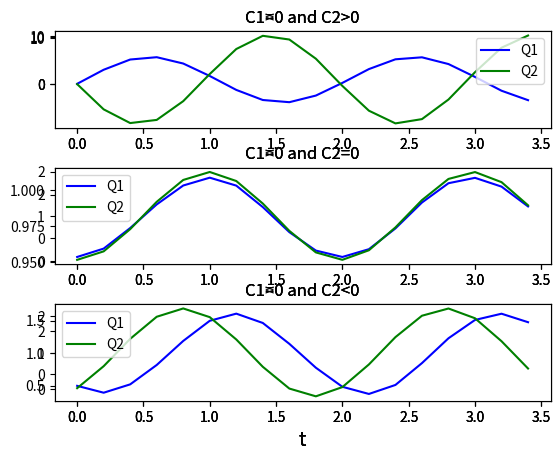

Generate this figure with matplotlib:
import numpy as np
from scipy.integrate import odeint
import matplotlib.pylab as plt

# graphs for differential equations of question1 and question2 of lab2
# x_q1, x_q2 are the solutions in form x(t)=C1cos(nt)+C2*sin(nt)+f(t) where C1 =c1+c2 and C2=i(c1-c2)
# q1: x''(t)+(k/m)*x(t)=g+(1/m)*F*cos(w*t)
# q2: x''(t)+(k/m)*x(t)=g+(1/m)*(k/m)^(1/2)

def x_q1(t,x0,xpi2):
    f_pi2 = (g/(n**2))+(F*np.sin((w*np.pi)/2)*np.sin((n/2)*np.pi))/(2*n*m*w)

    #constant variables of function, for C1 = C2* and C2 = a+bi, where a,b real number 
    a = (1/2)*(x0-(g/(n**2))) # x0: initial condition for t=0
    b = (1/2)*(xpi2-f_pi2) # xpi2: initial condition for t=pi/2

    f = (g/(n**2))+ (F*np.sin(w*t)*np.sin(n*t))/(2*n*m*w)
    return 2*a*np.cos(n*t)+2*b*np.sin(n*t)+f


def x_q2(t,x0,xpi2):
    f = (m*g + n)/k

    #constant variables of function, for C1 = C2* and C2 = a+bi, where a,b real number 
    a = (1/2)*(x0 - f) # x0: initial condition for t=0
    b = (1/(2*np.sin((n/2)*np.pi)))*(xpi2 - f) # xpi2: initial condition for t=pi/2

    return 2*a*np.cos(n*t)+2*b*np.sin(n*t)+f


def makeSubplot(l, x0_1, xpi2_1, x0_2, xpi2_2, gr_title): # l: is the height of the tuple in subplot which define the starting point of the top left corner
    sub_plt = plt.subplot2grid((11,1), (l,0), rowspan = 3, colspan = 1)
    
    if (l == 8): # 3rd subplot
        sub_plt.set_xlabel('t',fontsize=14)

    soln_q1 = x_q1(time,x0_1,xpi2_1)
    soln_q2 = x_q2(time,x0_2,xpi2_2)

    sub_plt.set_title(gr_title)
    sub_plt.plot(time, soln_q1, label = 'Q1', color = 'b')
    sub_plt.plot(time, soln_q2, label = 'Q2', color = 'g')
    sub_plt.legend()


def makeGraph(x0_1, x0_2, graph_title):
    # initial condition for t=pi/2
    # - - - eq_of_question1 - - - #
    f_pi2 = (g/(n**2))+(F*np.sin((w*np.pi)/2)*np.sin((n/2)*np.pi))/(2*n*m*w)
    xpi2_pos1 = 6*f_pi2             # C2 > 0, this happens for xpi2>g/(n**2)
    xpi2_01   = f_pi2               # C2 = 0, this happens for xpi2=g/(n**2)
    xpi2_neg1 = (1/3)*f_pi2         # C2 < 0, this happens for xxpi2<g/(n**2)
    # - - - eq_of_question2 - - - #
    xpi2_pos2 = 10*((m*g)+n)/k      # C2 > 0, this happens for xpi2>((m*g)+n)/k
    xpi2_02   = (m*g + n)/k         # C2 = 0, this happens for xpi2=((m*g)+n)/k
    xpi2_neg2 =(1/3)*((m*g)+n)/k    # C2 < 0, this happens for xpi2<((m*g)+n)/k

    # - C2>0 (1st subplot)
    makeSubplot(0, x0_1, xpi2_pos1, x0_2, xpi2_pos2, graph_title + 'C2>0')
    # - C2=0 (2nd subplot)
    makeSubplot(4, x0_1, xpi2_01, x0_2, xpi2_02, graph_title + 'C2=0')
    # - C2<0 (3rd subplot)
    makeSubplot(8, x0_1, xpi2_neg1, x0_2, xpi2_neg2, graph_title + 'C2<0')

    plt.show() 


# - - - Main program - - - #
#parameters of problem
m = 10
k = 10**2
n = (k/m)**(1/2)
w = 5
g = 9.81
F = 10


# initial condition (where C1=c1+c2, C2=c1-c2 based on-hand solved differential equations)
# - - - equation of question1 - - - #
x0_pos1 = 3*g/(n**2)            # C1 > 0, this happens for x0>g/(n**2)
x0_01 = g/(n**2)                # C1 = 0, this happens for x0=g/(n**2)
x0_neg1 =(1/10)*g/(n**2)        # C1 < 0, this happens for x0<g/(n**2)

# - - - equation of question2 - - - #
x0_pos2 = 3*((m*g)+n)/k         # C1 > 0, this happens for x0>((m*g)+n)/k
x0_02 = (m*g + n)/k             # C1 = 0, this happens for x0=((m*g)+n)/k
x0_neg2 =(1/30)*((m*g)+n)/k     # C1 < 0, this happens for x0<((m*g)+n)/k


# perform numerical integration
# time instances for calculating solution
time_i = 0 
time_f = 3.5
time = np.arange(time_i,time_f,0.2)

# plot the numerical solution
# - for C1>0 (1st graph)
makeGraph(x0_pos1, x0_pos2, 'C1>0 and ')
# - for C1=0 (2nd graph)
makeGraph(x0_01, x0_02, 'C1=0 and ')
# - for C1<0 (3rd graph)
makeGraph(x0_neg1, x0_neg2, 'C1<0 and ')